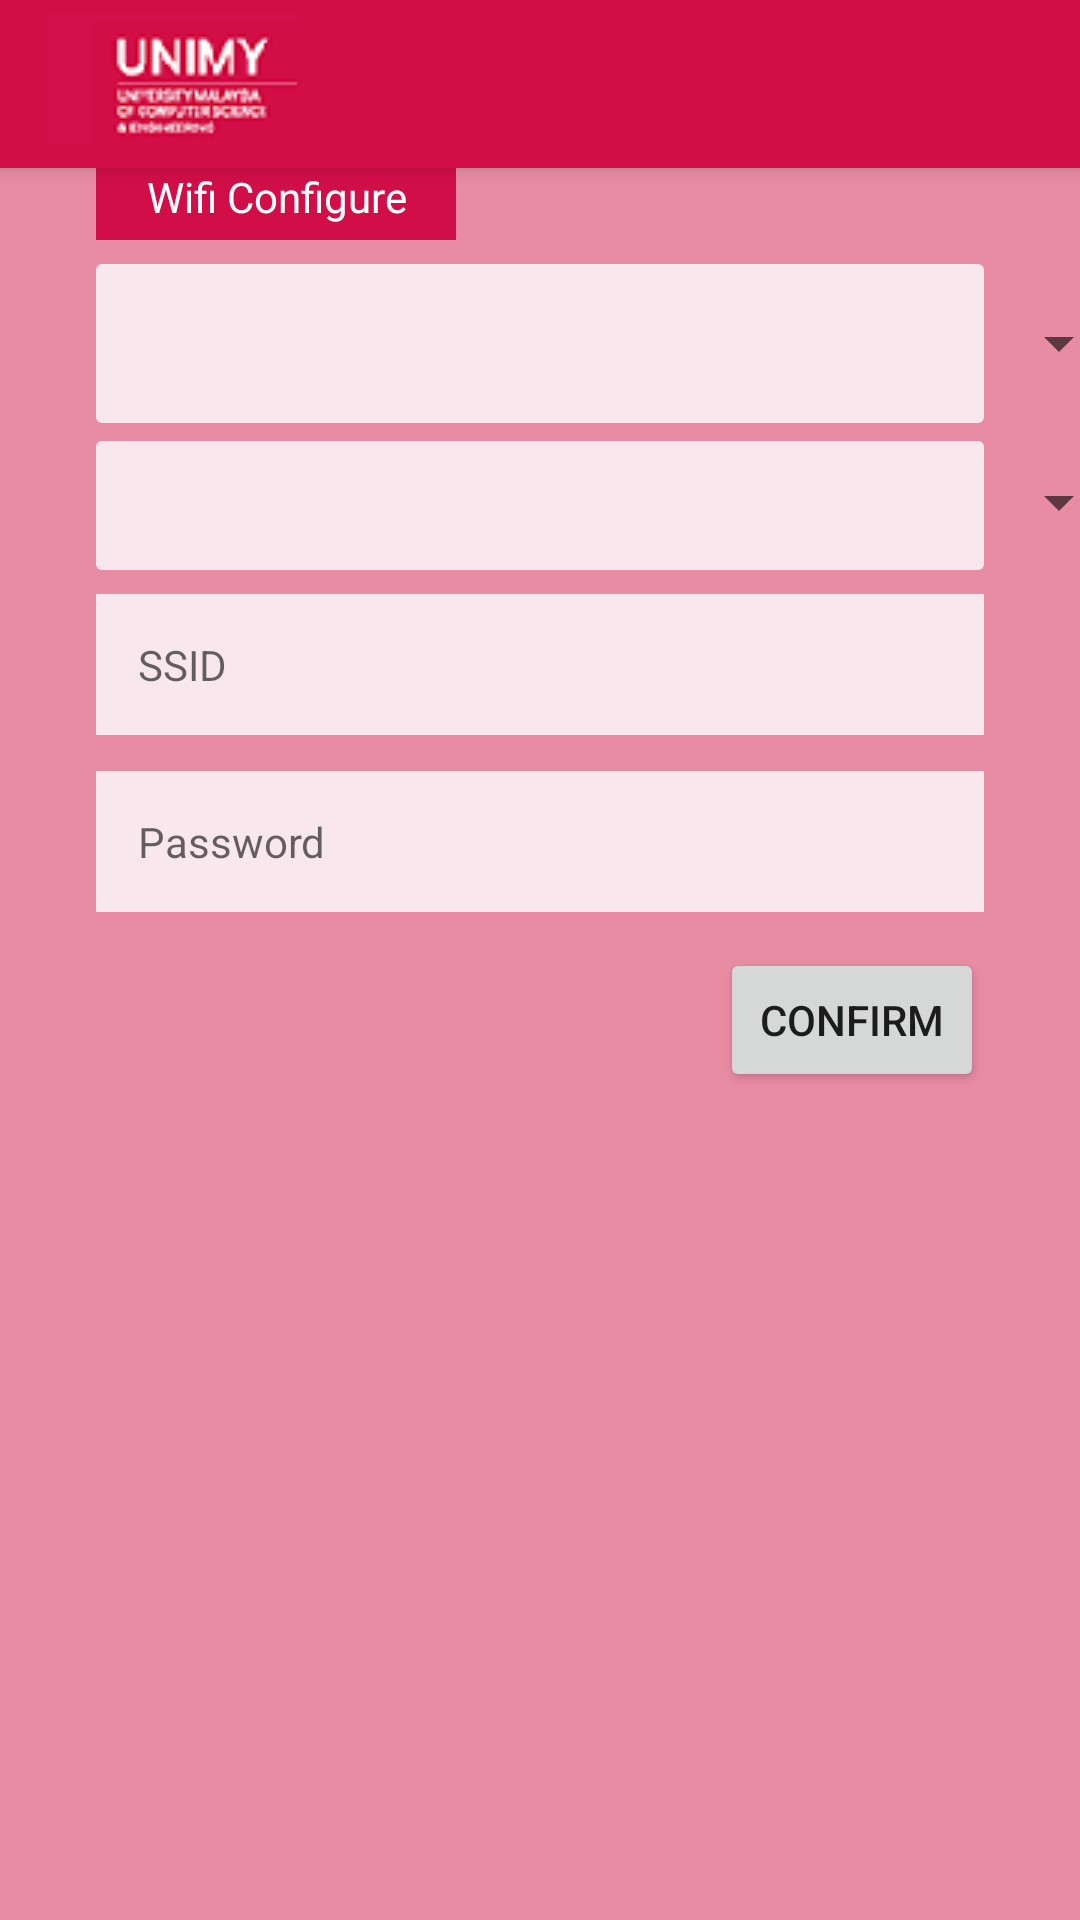

Here is an Android app screen rendered from its layout file. Give the layout XML and the strings, colors and styles it references.
<!-- AndroidManifest.xml: application theme AppTheme -->
<!-- res/layout/activity_page_wificonf.xml -->
<?xml version="1.0" encoding="utf-8"?>
<androidx.constraintlayout.widget.ConstraintLayout xmlns:android="http://schemas.android.com/apk/res/android"
    xmlns:app="http://schemas.android.com/apk/res-auto"
    xmlns:tools="http://schemas.android.com/tools"
    android:layout_width="match_parent"
    android:layout_height="match_parent"
    tools:context=".pageText"
    android:background="@color/merahUnimy4">

    <include
        android:id="@+id/toolbar_signup"
        layout="@layout/toolbar_signup"
        />

    <TextView
        android:id="@+id/tvWificonf"
        android:layout_width="120dp"
        android:layout_height="24dp"
        android:layout_marginStart="8dp"
        android:layout_marginEnd="8dp"
        android:background="#D10E47"
        android:text="@string/wificonfTv"
        android:textAlignment="center"
        android:textColor="#FFFFFF"
        app:layout_constraintEnd_toStartOf="@+id/guideline6"
        app:layout_constraintHorizontal_bias="0.0"
        app:layout_constraintStart_toStartOf="@+id/guideline5"
        app:layout_constraintTop_toBottomOf="@+id/toolbar_signup" />

    <ImageView
        android:id="@+id/wificonfAuthSpinner1"
        android:layout_width="0dp"
        android:layout_height="0dp"
        android:layout_alignParentEnd="true"
        android:layout_centerVertical="true"
        android:layout_gravity="center"
        android:layout_marginStart="8dp"
        android:layout_marginTop="8dp"
        android:layout_marginEnd="8dp"
        android:layout_marginBottom="8dp"
        android:contentDescription="@string/todo"
        android:src="@drawable/et_bgspinner_record"
        app:layout_constraintBottom_toTopOf="@+id/wificonfEncryptSpinner2"
        app:layout_constraintEnd_toStartOf="@+id/guideline6"
        app:layout_constraintHorizontal_bias="0.0"
        app:layout_constraintStart_toStartOf="@+id/guideline5"
        app:layout_constraintTop_toBottomOf="@+id/tvWificonf"
        app:layout_constraintVertical_bias="0.0" />

    <Spinner
        android:id="@+id/wificonfAuthSpinner2"
        android:layout_width="339dp"
        android:layout_height="37dp"
        android:layout_marginStart="14dp"
        android:layout_marginTop="16dp"
        android:layout_marginEnd="8dp"
        app:layout_constraintEnd_toStartOf="@+id/guideline6"
        app:layout_constraintHorizontal_bias="0.0"
        app:layout_constraintStart_toStartOf="@+id/guideline5"
        app:layout_constraintTop_toBottomOf="@+id/tvWificonf" />

    <ImageView
        android:id="@+id/wificonfEncryptSpinner1"
        android:layout_width="0dp"
        android:layout_height="0dp"
        android:layout_alignParentEnd="true"
        android:layout_centerVertical="true"
        android:layout_gravity="center"
        android:layout_marginStart="8dp"
        android:layout_marginTop="14dp"
        android:layout_marginEnd="8dp"
        android:layout_marginBottom="8dp"
        android:contentDescription="@string/todo"
        android:src="@drawable/et_bgspinner_record"
        app:layout_constraintBottom_toTopOf="@+id/ssidEt"
        app:layout_constraintEnd_toStartOf="@+id/guideline6"
        app:layout_constraintHorizontal_bias="0.0"
        app:layout_constraintStart_toStartOf="@+id/guideline5"
        app:layout_constraintTop_toBottomOf="@+id/wificonfAuthSpinner2"
        app:layout_constraintVertical_bias="0.0" />

    <Spinner
        android:id="@+id/wificonfEncryptSpinner2"
        android:layout_width="339dp"
        android:layout_height="37dp"
        android:layout_marginStart="14dp"
        android:layout_marginTop="16dp"
        android:layout_marginEnd="8dp"
        app:layout_constraintEnd_toStartOf="@+id/guideline6"
        app:layout_constraintHorizontal_bias="0.0"
        app:layout_constraintStart_toStartOf="@+id/guideline5"
        app:layout_constraintTop_toBottomOf="@+id/wificonfAuthSpinner2" />

    <EditText
        android:id="@+id/ssidEt"
        android:layout_width="0dp"
        android:layout_height="wrap_content"
        android:layout_marginStart="8dp"
        android:layout_marginTop="12dp"
        android:layout_marginEnd="8dp"
        android:ems="10"
        android:inputType="text"
        android:hint="@string/ssid_wificonf"
        android:textSize="14sp"
        android:padding="14dp"
        android:background="@color/merahUnimy5"
        app:layout_constraintEnd_toStartOf="@+id/guideline6"
        app:layout_constraintHorizontal_bias="0.428"
        app:layout_constraintStart_toStartOf="@+id/guideline5"
        app:layout_constraintTop_toBottomOf="@+id/wificonfEncryptSpinner2"
        tools:ignore="Autofill"/>

    <EditText
        android:id="@+id/passwordWificonfEt"
        android:layout_width="0dp"
        android:layout_height="wrap_content"
        android:layout_marginStart="8dp"
        android:layout_marginTop="12dp"
        android:layout_marginEnd="8dp"
        android:ems="10"
        android:inputType="textVisiblePassword"
        android:hint="@string/password_wificonf"
        android:textSize="14sp"
        android:padding="14dp"
        android:background="@color/merahUnimy5"
        app:layout_constraintEnd_toStartOf="@+id/guideline6"
        app:layout_constraintHorizontal_bias="0.428"
        app:layout_constraintStart_toStartOf="@+id/guideline5"
        app:layout_constraintTop_toBottomOf="@+id/ssidEt"
        tools:ignore="Autofill"/>

    <Button
        android:id="@+id/confirm_wificonf"
        android:layout_width="wrap_content"
        android:layout_height="wrap_content"
        android:layout_marginStart="8dp"
        android:layout_marginTop="12dp"
        android:layout_marginEnd="8dp"
        android:text="@string/confirmText"
        app:layout_constraintEnd_toStartOf="@+id/guideline6"
        app:layout_constraintHorizontal_bias="1.0"
        app:layout_constraintStart_toStartOf="@+id/guideline5"
        app:layout_constraintTop_toBottomOf="@+id/passwordWificonfEt" />


    <androidx.constraintlayout.widget.Guideline
        android:id="@+id/guideline5"
        android:layout_width="wrap_content"
        android:layout_height="wrap_content"
        android:orientation="vertical"
        app:layout_constraintGuide_begin="24dp" />

    <androidx.constraintlayout.widget.Guideline
        android:id="@+id/guideline6"
        android:layout_width="wrap_content"
        android:layout_height="wrap_content"
        android:orientation="vertical"
        app:layout_constraintGuide_end="24dp" />
</androidx.constraintlayout.widget.ConstraintLayout>
<!-- res/layout/toolbar_signup.xml (included above) -->
<?xml version="1.0" encoding="utf-8"?>
<androidx.appcompat.widget.Toolbar xmlns:android="http://schemas.android.com/apk/res/android"
    android:layout_width="match_parent"
    android:layout_height="wrap_content"
    xmlns:app="http://schemas.android.com/apk/res-auto"
    xmlns:tools="http://schemas.android.com/tools"
    android:background="@color/merahUnimy"
    android:elevation="4dp"
    android:theme="@style/ThemeOverlay.AppCompat.Dark.ActionBar"
    app:titleTextAppearance="@style/TextAppearance.MaterialComponents.Headline5"
    >

    <ImageView
        android:id="@+id/tool_unimy"
        android:layout_width="wrap_content"
        android:layout_height="wrap_content"
        android:layout_gravity="start"

        android:src="@drawable/unimy_logo1" />

</androidx.appcompat.widget.Toolbar>
<!-- resources referenced by this layout -->
<resources>
  <color name="merahUnimy">#d20e47</color>
  <color name="merahUnimy4">#E88CA4</color>
  <color name="merahUnimy5">#F8E8ED</color>
  <!-- drawable et_bgspinner_record (drawable) -->
  <?xml version="1.0" encoding="utf-8"?>
  <shape xmlns:android="http://schemas.android.com/apk/res/android">
      <solid android:color="@color/merahUnimy5" />
      <corners android:radius="2dp" />
  
  
  </shape>
  <!-- drawable unimy_logo1: png bitmap (drawable, 4443 bytes) -->
  <string name="confirmText">Confirm</string>
  <string name="password_wificonf">Password</string>
  <string name="ssid_wificonf">SSID</string>
  <string name="todo">TODO</string>
  <string name="wificonfTv">Wifi Configure</string>
  <style name="AppTheme" parent="Theme.MaterialComponents.Light.NoActionBar">
          
          <item name="colorPrimary">@color/colorPrimary</item>
          <item name="colorPrimaryDark">@color/hitam</item>
          <item name="colorAccent">@color/colorAccent</item>
  
      </style>
  <color name="colorPrimary">#008577</color>
  <color name="hitam">#000000</color>
  <color name="colorAccent">#D81B60</color>
</resources>
